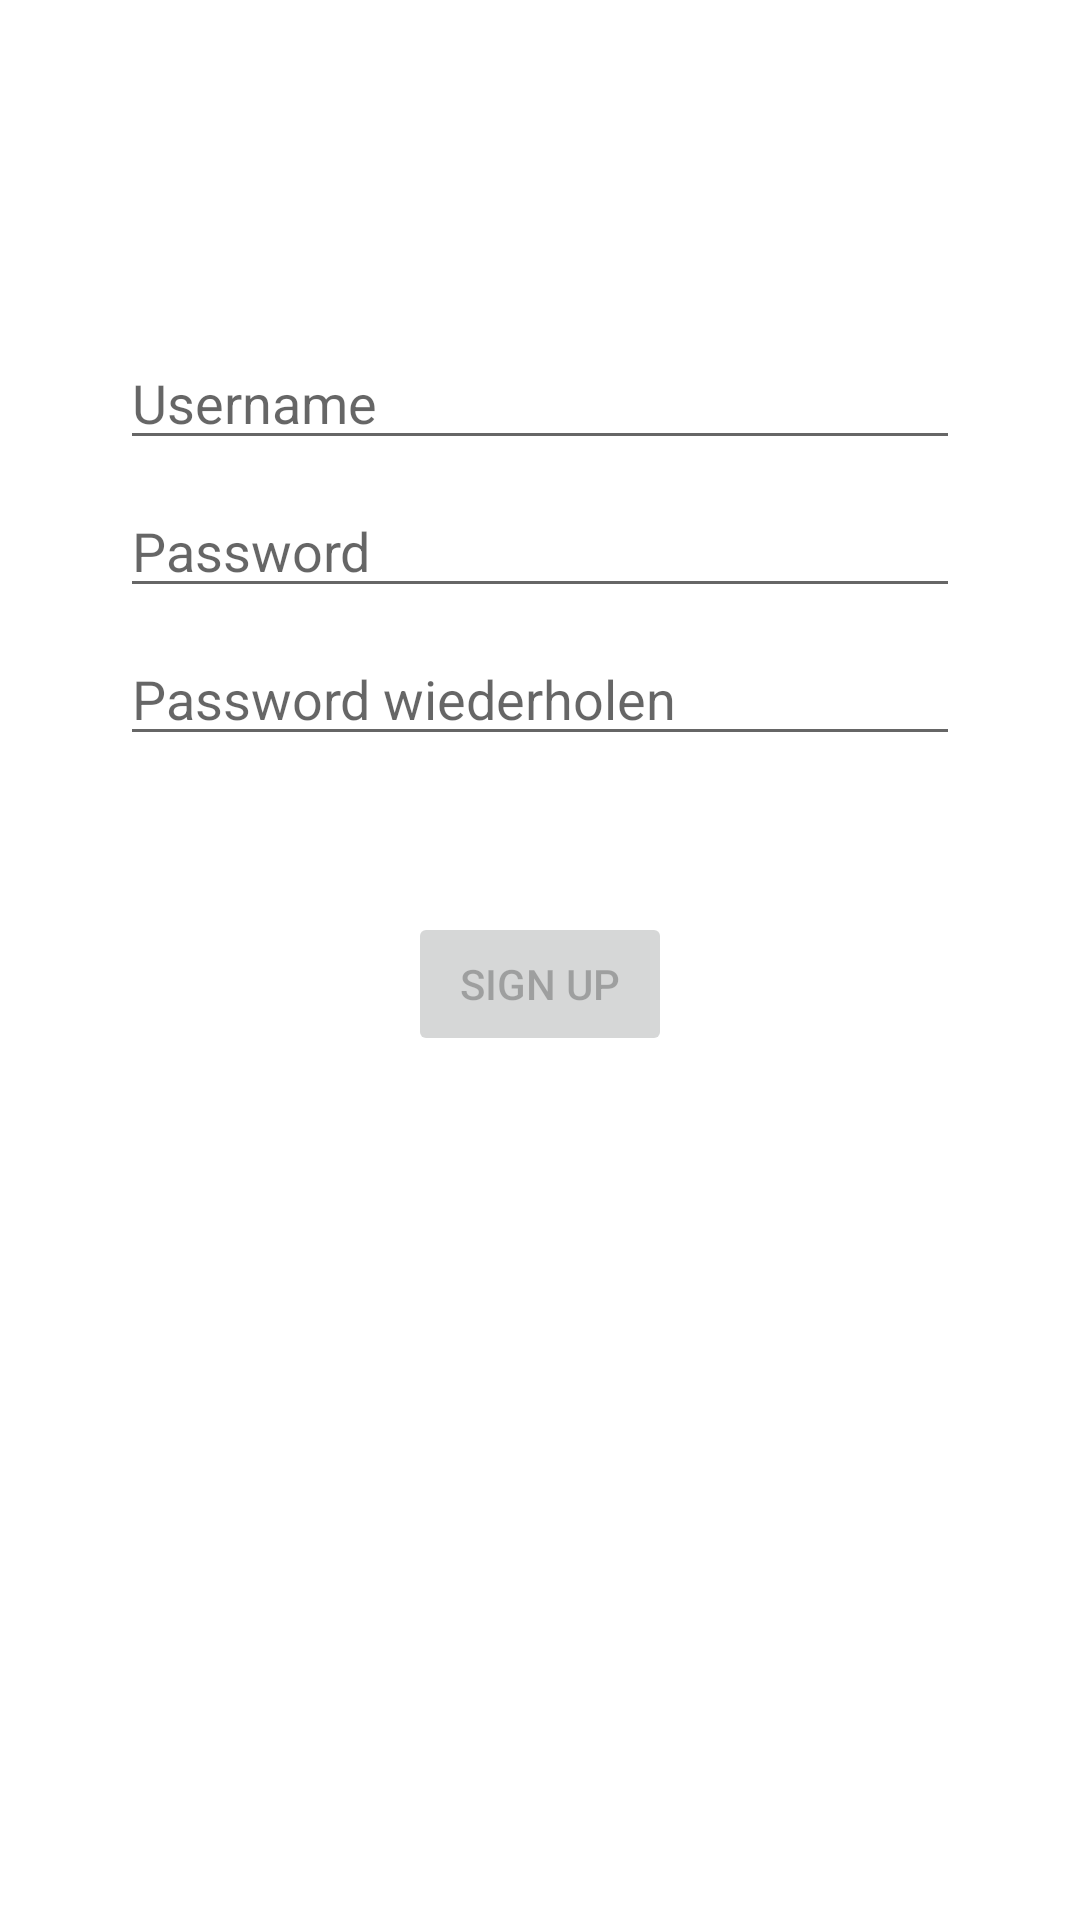

Layout XML and referenced resources for this Android screen:
<!-- AndroidManifest.xml: application theme Theme.DigitalTourGuide -->
<!-- res/layout/fragment_register.xml -->
<?xml version="1.0" encoding="utf-8"?>
<androidx.constraintlayout.widget.ConstraintLayout xmlns:android="http://schemas.android.com/apk/res/android"
    xmlns:app="http://schemas.android.com/apk/res-auto"
    xmlns:tools="http://schemas.android.com/tools"
    android:id="@+id/container"
    android:layout_width="match_parent"
    android:layout_height="match_parent"
    android:paddingLeft="@dimen/fragment_horizontal_margin"
    android:paddingTop="@dimen/fragment_vertical_margin"
    android:paddingRight="@dimen/fragment_horizontal_margin"
    android:paddingBottom="@dimen/fragment_vertical_margin"
    tools:context=".ui.signIn.register.RegisterFragment">

    <EditText
        android:id="@+id/username"
        android:layout_width="0dp"
        android:layout_height="wrap_content"
        android:layout_marginStart="24dp"
        android:layout_marginTop="96dp"
        android:layout_marginEnd="24dp"
        android:autofillHints="@string/prompt_username"
        android:hint="@string/prompt_username"
        android:inputType="textEmailAddress"
        android:selectAllOnFocus="true"
        app:layout_constraintEnd_toEndOf="parent"
        app:layout_constraintStart_toStartOf="parent"
        app:layout_constraintTop_toTopOf="parent" />

    <EditText
        android:id="@+id/password"
        android:layout_width="0dp"
        android:layout_height="wrap_content"
        android:layout_marginStart="24dp"
        android:layout_marginTop="8dp"
        android:layout_marginEnd="24dp"
        android:autofillHints="@string/prompt_password"
        android:hint="@string/prompt_password"
        android:imeActionLabel="@string/action_sign_in_short"
        android:imeOptions="actionDone"
        android:inputType="textPassword"
        android:selectAllOnFocus="true"
        app:layout_constraintEnd_toEndOf="parent"
        app:layout_constraintStart_toStartOf="parent"
        app:layout_constraintTop_toBottomOf="@+id/username" />

    <EditText
        android:id="@+id/passwordRepeated"
        android:layout_width="0dp"
        android:layout_height="wrap_content"
        android:layout_marginStart="24dp"
        android:layout_marginTop="8dp"
        android:layout_marginEnd="24dp"
        android:autofillHints="@string/prompt_password_repeat"
        android:hint="@string/prompt_password_repeat"
        android:imeActionLabel="@string/action_sign_in_short"
        android:imeOptions="actionDone"
        android:inputType="textPassword"
        android:selectAllOnFocus="true"
        app:layout_constraintEnd_toEndOf="parent"
        app:layout_constraintStart_toStartOf="parent"
        app:layout_constraintTop_toBottomOf="@+id/password" />

    <Button
        android:id="@+id/register"
        android:layout_width="wrap_content"
        android:layout_height="wrap_content"
        android:layout_gravity="start"
        android:layout_marginStart="48dp"
        android:layout_marginEnd="48dp"
        android:layout_marginBottom="64dp"
        android:enabled="false"
        android:text="@string/register"
        app:layout_constraintBottom_toBottomOf="parent"
        app:layout_constraintEnd_toEndOf="parent"
        app:layout_constraintStart_toStartOf="parent"
        app:layout_constraintTop_toBottomOf="@+id/passwordRepeated"
        app:layout_constraintVertical_bias="0.2" />

    <ProgressBar
        android:id="@+id/loading"
        android:layout_width="wrap_content"
        android:layout_height="wrap_content"
        android:layout_gravity="center"
        android:layout_marginStart="32dp"
        android:layout_marginTop="64dp"
        android:layout_marginEnd="32dp"
        android:layout_marginBottom="64dp"
        android:visibility="gone"
        app:layout_constraintBottom_toBottomOf="parent"
        app:layout_constraintEnd_toEndOf="@+id/password"
        app:layout_constraintStart_toStartOf="@+id/password"
        app:layout_constraintTop_toTopOf="parent"
        app:layout_constraintVertical_bias="0.3" />
</androidx.constraintlayout.widget.ConstraintLayout>
<!-- resources referenced by this layout -->
<resources>
  <dimen name="fragment_horizontal_margin">16dp</dimen>
  <dimen name="fragment_vertical_margin">16dp</dimen>
  <string name="action_sign_in_short">Sign in</string>
  <string name="prompt_password">Password</string>
  <string name="prompt_password_repeat">Password wiederholen</string>
  <string name="prompt_username">Username</string>
  <string name="register">Sign up</string>
  <style name="Theme.DigitalTourGuide" parent="Theme.MaterialComponents.DayNight.DarkActionBar">
          
          <item name="colorPrimary">@color/primaryColor</item>
          <item name="colorPrimaryDark">@color/primaryDarkColor</item>
          <item name="colorPrimaryVariant">@color/primaryLightColor</item>
          <item name="colorOnPrimary">@color/primaryTextColor</item>
          
          <item name="colorSecondary">@color/secondaryColor</item>
          <item name="colorSecondaryVariant">@color/secondaryLightColor</item>
          <item name="colorOnSecondary">@color/secondaryTextColor</item>
          
          <item name="android:statusBarColor" tools:targetApi="l">?attr/colorPrimaryDark</item>
          
  
          <item name="materialCardViewStyle">@style/Widget.digitaltourguide.materialCardView</item>
      </style>
  <color name="primaryColor">#ffc107</color>
  <color name="primaryDarkColor">#c79100</color>
  <color name="primaryLightColor">#fff350</color>
  <color name="primaryTextColor">#000000</color>
  <color name="secondaryColor">#9c27b0</color>
  <color name="secondaryLightColor">#d05ce3</color>
  <color name="secondaryTextColor">#ffffff</color>
  <style name="Widget.digitaltourguide.materialCardView" parent="Widget.MaterialComponents.CardView">
          <item name="shapeAppearanceOverlay">@style/ShapeAppearanceOverlay.digitaltourguide.MaterialCardView</item>
          <item name="elevation">1px</item>
      </style>
  <style name="ShapeAppearanceOverlay.digitaltourguide.MaterialCardView" parent="">
          <item name="cornerFamily">rounded</item>
          <item name="cornerSize">8dp</item>
      </style>
</resources>
